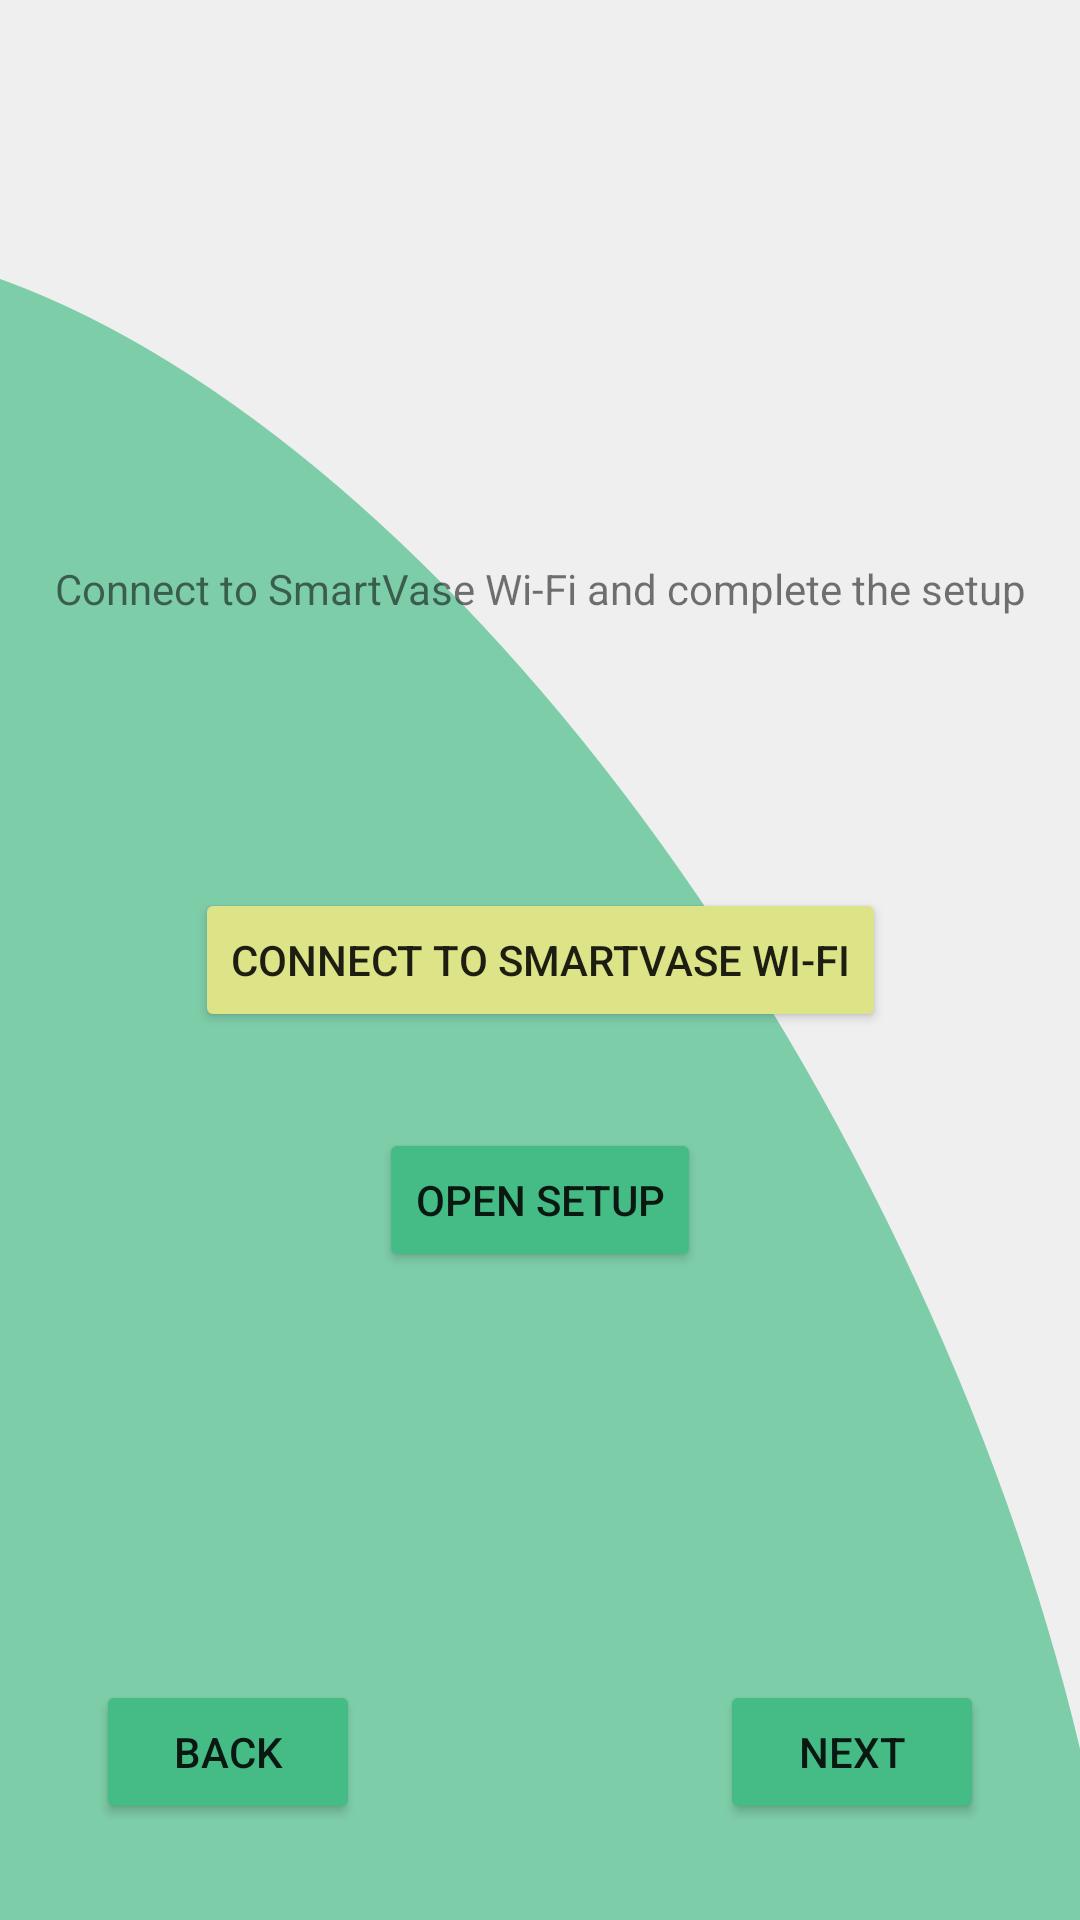

The Android layout XML behind this screen, and the referenced resources:
<!-- AndroidManifest.xml: application theme Theme.SmartVase -->
<!-- res/layout/wifi_setup.xml -->
<?xml version="1.0" encoding="utf-8"?>
<androidx.constraintlayout.widget.ConstraintLayout xmlns:android="http://schemas.android.com/apk/res/android"
    xmlns:app="http://schemas.android.com/apk/res-auto"
    xmlns:tools="http://schemas.android.com/tools"
    android:id="@+id/layout6"
    android:layout_width="match_parent"
    android:layout_height="match_parent"
    android:background="@drawable/sfondo">

    <androidx.constraintlayout.widget.Guideline
        android:id="@+id/guideline_top2"
        android:layout_width="wrap_content"
        android:layout_height="wrap_content"
        android:orientation="horizontal"
        app:layout_constraintGuide_begin="16dp"
        app:layout_constraintTop_toTopOf="parent" />

    <androidx.constraintlayout.widget.Guideline
        android:id="@+id/guideline_bottom2"
        android:layout_width="wrap_content"
        android:layout_height="wrap_content"
        android:orientation="horizontal"
        app:layout_constraintGuide_end="16dp"
        app:layout_constraintTop_toTopOf="parent" />

    <androidx.constraintlayout.widget.Guideline
        android:id="@+id/guideline_left2"
        android:layout_width="wrap_content"
        android:layout_height="wrap_content"
        android:orientation="vertical"
        app:layout_constraintGuide_begin="16dp"
        app:layout_constraintStart_toStartOf="parent" />

    <androidx.constraintlayout.widget.Guideline
        android:id="@+id/guideline_right2"
        android:layout_width="wrap_content"
        android:layout_height="wrap_content"
        android:orientation="vertical"
        app:layout_constraintGuide_end="16dp"
        app:layout_constraintStart_toStartOf="parent" />

    <Button
        android:id="@+id/back_button6"
        android:layout_width="wrap_content"
        android:layout_height="wrap_content"
        android:layout_marginStart="16dp"
        android:layout_marginBottom="16dp"
        android:backgroundTint="#45BC86"
        android:text="Back"
        app:layout_constraintBottom_toTopOf="@+id/guideline_bottom2"
        app:layout_constraintStart_toStartOf="@+id/guideline_left2" />

    <Button
        android:id="@+id/next_button6"
        android:layout_width="wrap_content"
        android:layout_height="wrap_content"
        android:layout_marginEnd="16dp"
        android:layout_marginBottom="16dp"
        android:backgroundTint="#45BC86"
        android:text="Next"
        app:layout_constraintBottom_toTopOf="@+id/guideline_bottom2"
        app:layout_constraintEnd_toStartOf="@+id/guideline_right2" />

    <Button
        android:id="@+id/browserButton6"
        android:layout_width="wrap_content"
        android:layout_height="wrap_content"
        android:layout_marginTop="32dp"
        android:backgroundTint="#45BC86"
        android:text="Open setup"
        app:layout_constraintEnd_toEndOf="parent"
        app:layout_constraintStart_toStartOf="parent"
        app:layout_constraintTop_toBottomOf="@+id/connect6" />

    <TextView
        android:id="@+id/tutorial6"
        android:layout_width="wrap_content"
        android:layout_height="wrap_content"
        android:text="Connect to SmartVase Wi-Fi and complete the setup"
        app:layout_constraintBottom_toTopOf="@+id/browserButton6"
        app:layout_constraintEnd_toStartOf="@+id/guideline_right2"
        app:layout_constraintStart_toStartOf="@+id/guideline_left2"
        app:layout_constraintTop_toTopOf="@+id/guideline_top2" />
    

    <Button
        android:id="@+id/connect6"
        android:layout_width="wrap_content"
        android:layout_height="wrap_content"
        android:backgroundTint="#DDE387"
        android:text="Connect to SmartVase Wi-Fi"
        app:layout_constraintBottom_toTopOf="@+id/guideline_bottom2"
        app:layout_constraintEnd_toEndOf="parent"
        app:layout_constraintStart_toStartOf="parent"
        app:layout_constraintTop_toTopOf="@+id/guideline_top2" />

</androidx.constraintlayout.widget.ConstraintLayout>
<!-- resources referenced by this layout -->
<resources>
  <!-- drawable sfondo: png bitmap (drawable, 64156 bytes) -->
  <style name="Theme.SmartVase" parent="Theme.MaterialComponents.DayNight.DarkActionBar">
          
          <item name="colorPrimary">@color/purple_500</item>
          <item name="colorPrimaryVariant">@color/purple_700</item>
          <item name="colorOnPrimary">@color/white</item>
          
          <item name="colorSecondary">@color/teal_200</item>
          <item name="colorSecondaryVariant">@color/teal_700</item>
          <item name="colorOnSecondary">@color/black</item>
          
          <item name="android:statusBarColor" tools:targetApi="l">?attr/colorPrimaryVariant</item>
          
      </style>
  <!-- not gathered from this repository: default colours our renderer supplied (Android Studio template values) -->
  <color name="purple_500">#FF6200EE</color>
  <color name="purple_700">#FF3700B3</color>
  <color name="teal_200">#FF03DAC5</color>
  <color name="teal_700">#FF018786</color>
  <color name="black">#FF000000</color>
  <color name="white">#FFFFFFFF</color>
</resources>
